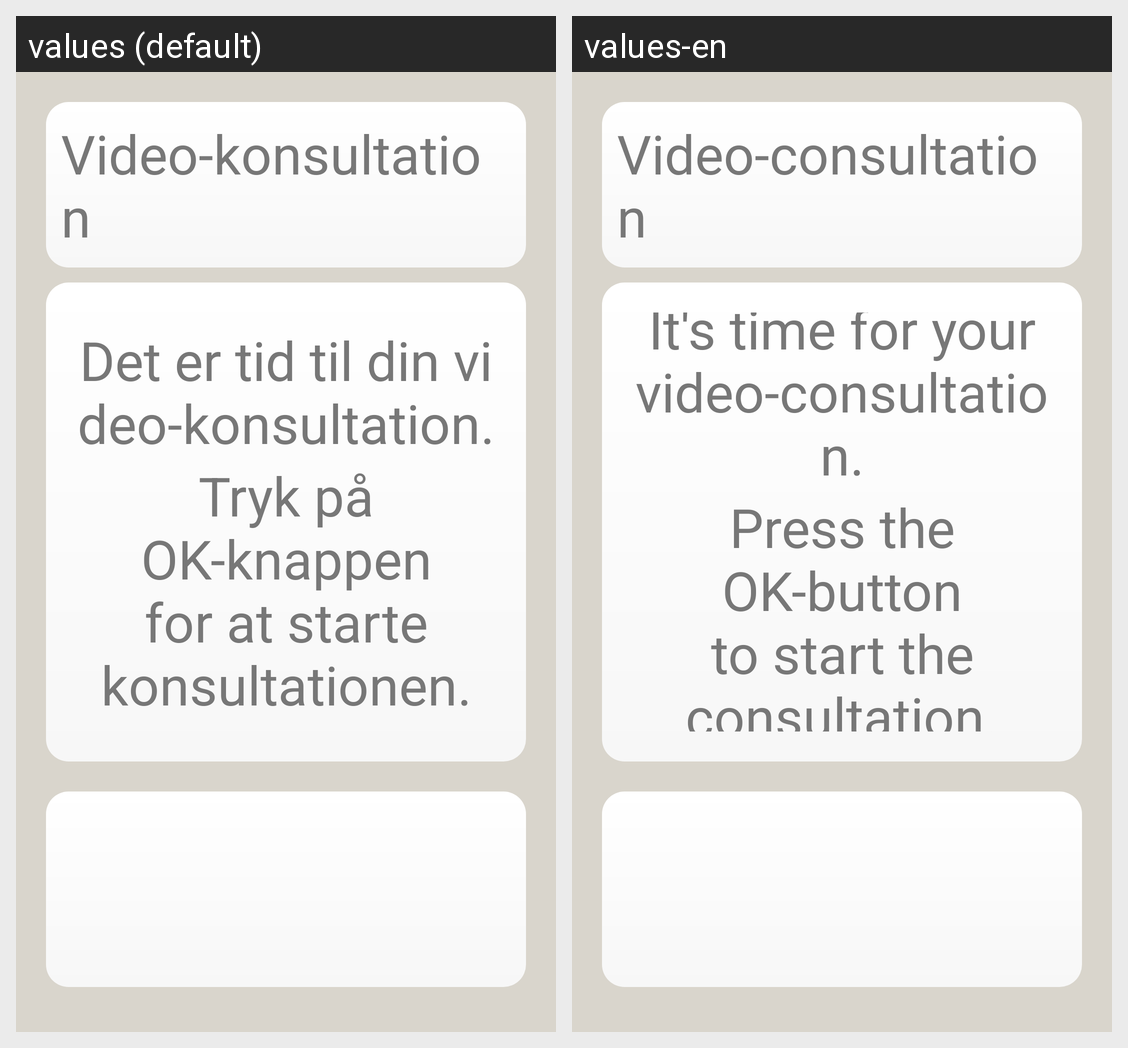

This grid shows one Android layout under two languages. Give, for every string resource on the screen, its name, the default text and each shown locale's text.
Android screen res/layout/video_accept_call.xml rendered under 2 locales, left to right: values (default), values-en. Device: Nexus 5 (rendered at 1080×1920; each locale shown at half size, 540×960, under a caption strip naming it); theme android:Theme.NoTitleBar.
Strings drawn on this screen, with the default value and each locale's value (text and hints the layout hard-codes, and strings that could not be matched under every locale, appear in the picture but are not listed):

video_consultation
  values: Video-konsultation
  values-en: Video-consultation

video_its_time_for_a_conference
  values: Det er tid til din video-konsultation.
  values-en: It's time for your video-consultation.

video_press_ok_to_start
  values: Tryk på OK-knappen for at starte konsultationen.
  values-en: Press the OK-button to start the consultation.
